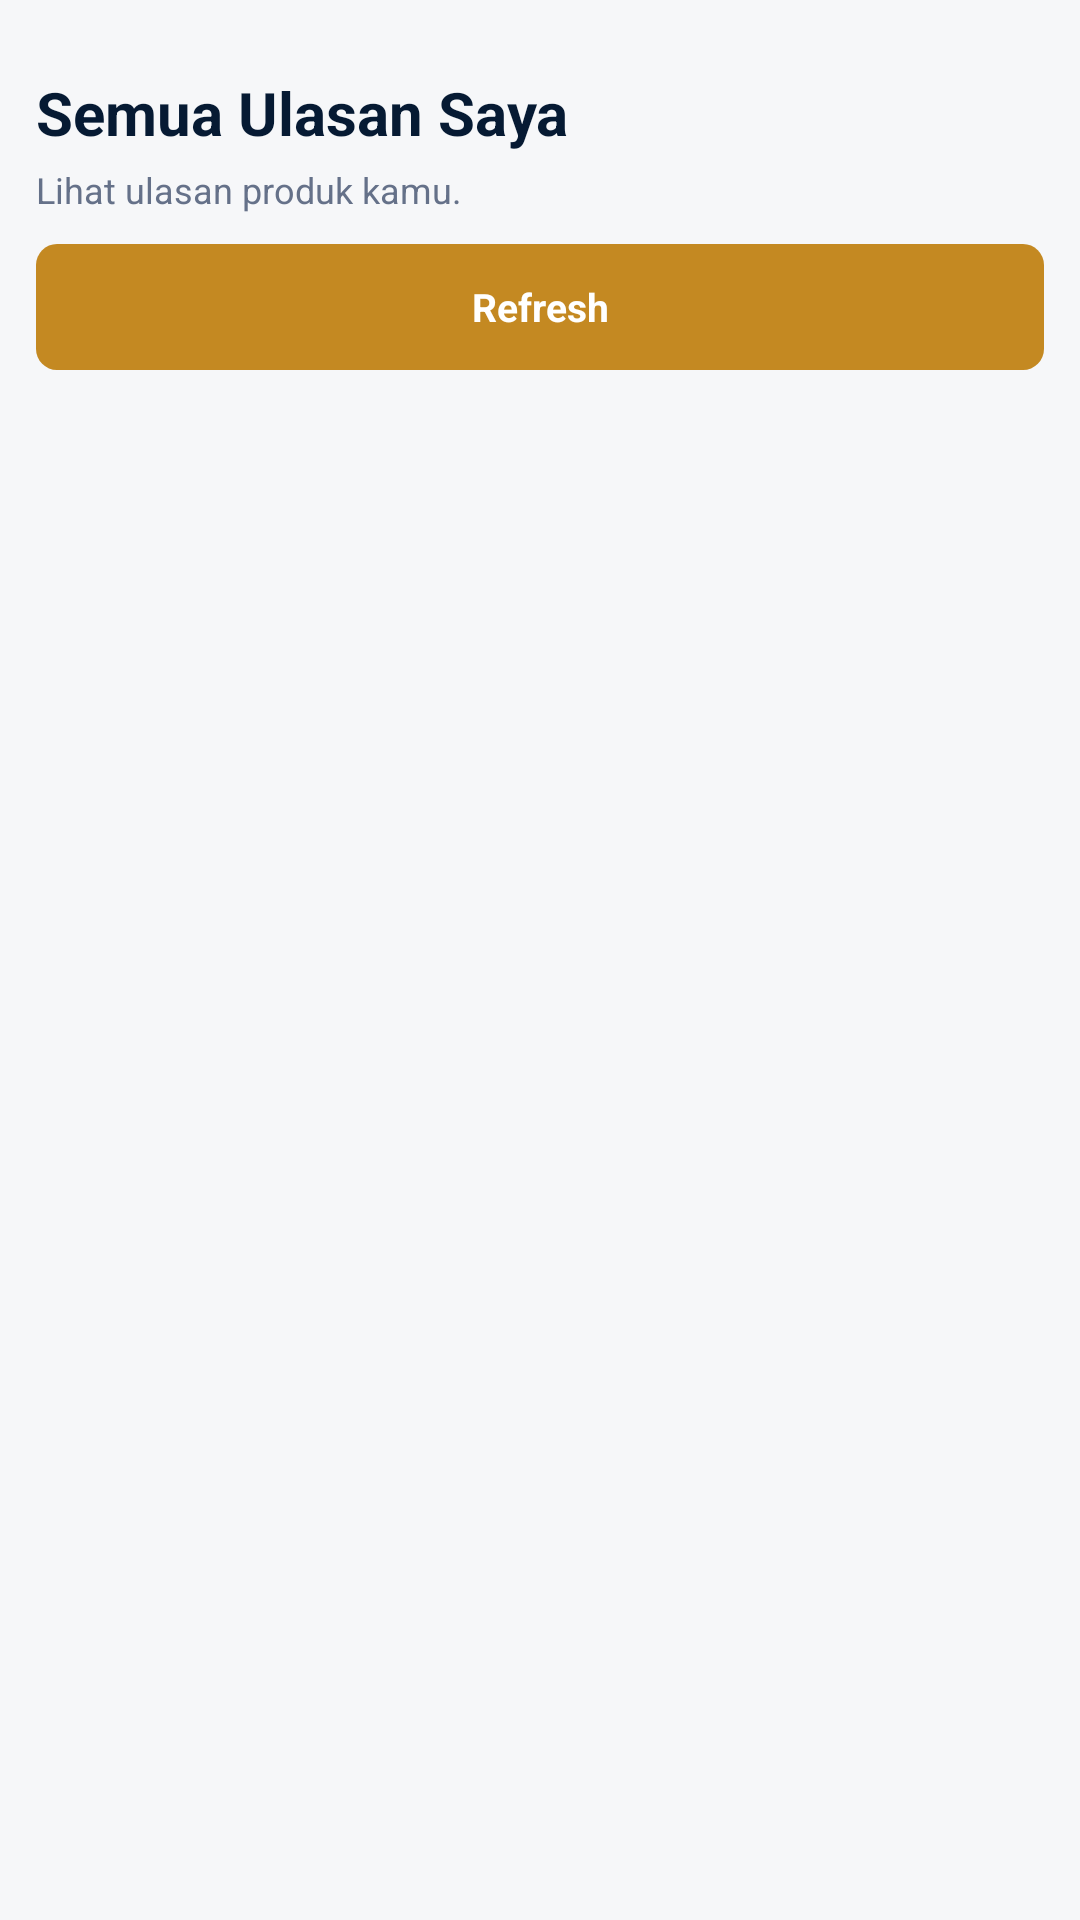

Android layout source for this screen:
<!-- AndroidManifest.xml: application theme Theme.Sitahu -->
<!-- res/layout/activity_my_reviews_simple.xml -->
<?xml version="1.0" encoding="utf-8"?>
<LinearLayout xmlns:android="http://schemas.android.com/apk/res/android"
    android:layout_width="match_parent"
    android:layout_height="match_parent"
    android:orientation="vertical"
    android:background="@color/bg"
    android:fitsSystemWindows="true"
    android:paddingStart="12dp"
    android:paddingTop="24dp"
    android:paddingEnd="12dp"
    android:paddingBottom="12dp">

    <TextView
        android:id="@+id/txtTitle"
        android:layout_width="match_parent"
        android:layout_height="wrap_content"
        android:text="Semua Ulasan Saya"
        android:textColor="@color/text_main"
        android:textSize="20sp"
        android:textStyle="bold" />

    <TextView
        android:id="@+id/txtDesc"
        android:layout_width="match_parent"
        android:layout_height="wrap_content"
        android:layout_marginTop="4dp"
        android:text="Lihat ulasan produk kamu."
        android:textColor="@color/text_muted"
        android:textSize="12sp" />

    <TextView
        android:id="@+id/btnRefresh"
        android:layout_width="match_parent"
        android:layout_height="42dp"
        android:layout_marginTop="10dp"
        android:background="@drawable/bg_button_orange"
        android:gravity="center"
        android:text="Refresh"
        android:textColor="#FFFFFF"
        android:textSize="13sp"
        android:textStyle="bold" />

    <androidx.recyclerview.widget.RecyclerView
        android:id="@+id/rvReviews"
        android:layout_width="match_parent"
        android:layout_height="0dp"
        android:layout_marginTop="10dp"
        android:layout_weight="1" />

    <TextView
        android:id="@+id/txtEmpty"
        android:layout_width="match_parent"
        android:layout_height="wrap_content"
        android:padding="18dp"
        android:text="Belum ada ulasan."
        android:textAlignment="center"
        android:textColor="@color/text_muted"
        android:visibility="gone" />
</LinearLayout>
<!-- resources referenced by this layout -->
<resources>
  <color name="bg">#F6F7F9</color>
  <color name="text_main">#061A33</color>
  <color name="text_muted">#657189</color>
  <!-- drawable bg_button_orange (drawable) -->
  <?xml version="1.0" encoding="utf-8"?>
  <shape xmlns:android="http://schemas.android.com/apk/res/android">
      <solid android:color="@color/primary" />
      <corners android:radius="7dp" />
  </shape>
  <style name="Theme.Sitahu" parent="Theme.MaterialComponents.DayNight.NoActionBar">
          <item name="android:fontFamily">sans</item>
          <item name="android:windowLightStatusBar">false</item>
          <item name="android:statusBarColor">@color/primary_dark</item>
          <item name="android:navigationBarColor">@color/surface</item>
          <item name="colorPrimary">@color/primary</item>
          <item name="colorPrimaryVariant">@color/primary_dark</item>
          <item name="colorOnPrimary">#FFFFFF</item>
          <item name="colorSecondary">@color/primary</item>
          <item name="android:colorAccent">@color/primary</item>
          <item name="android:windowNoTitle">true</item>
      </style>
  <color name="primary">#C48922</color>
  <color name="primary_dark">#142235</color>
  <color name="surface">#FFFFFF</color>
</resources>
